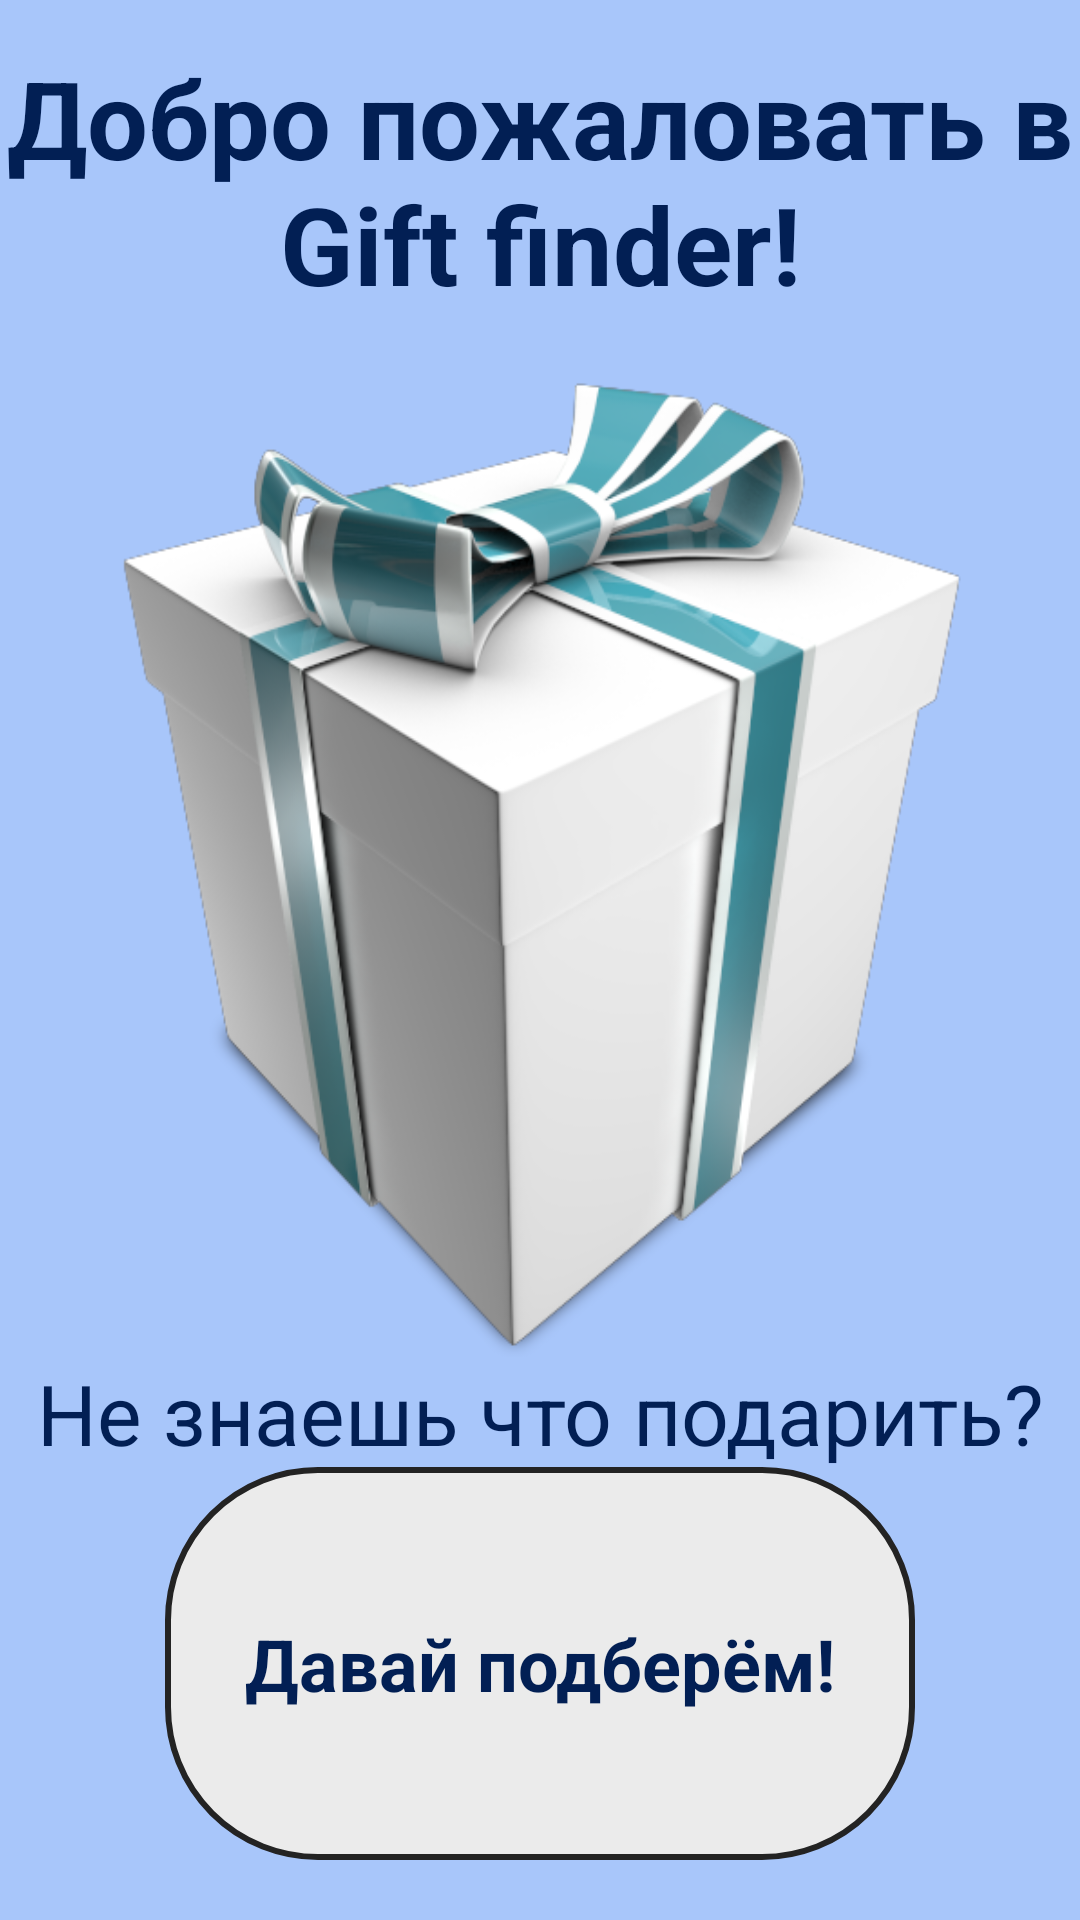

The Android layout XML behind this screen, and the referenced resources:
<!-- AndroidManifest.xml: application theme Theme.End -->
<!-- res/layout/fragment_start.xml -->
<?xml version="1.0" encoding="utf-8"?>

<androidx.constraintlayout.widget.ConstraintLayout xmlns:android="http://schemas.android.com/apk/res/android"
    xmlns:app="http://schemas.android.com/apk/res-auto"
    xmlns:tools="http://schemas.android.com/tools"
    android:layout_width="match_parent"
    android:layout_height="match_parent"
    android:background="@color/BACK"
    tools:context=".StartFragment">


    <ImageButton
        android:id="@+id/ImageButton3"
        android:layout_width="309dp"
        android:layout_height="333dp"
        android:layout_marginStart="60dp"
        android:layout_marginTop="120dp"
        android:layout_marginEnd="60dp"
        android:background="@drawable/gift"
        app:layout_constraintEnd_toEndOf="parent"
        app:layout_constraintStart_toStartOf="parent"
        app:layout_constraintTop_toTopOf="parent" />

    <TextView
        android:id="@+id/textView5"
        android:layout_width="wrap_content"
        android:layout_height="wrap_content"
        android:text="Добро пожаловать в Gift finder!"
        android:textAlignment="center"
        android:textColor="@color/FIRSTBLACK"
        android:textSize="36sp"
        android:textStyle="bold"
        app:layout_constraintBottom_toTopOf="@+id/ImageButton3"
        app:layout_constraintEnd_toEndOf="parent"
        app:layout_constraintStart_toStartOf="parent"
        app:layout_constraintTop_toTopOf="parent" />

    <ImageButton
        android:id="@+id/imageButton"
        android:layout_width="250dp"
        android:layout_height="131dp"
        android:layout_marginStart="80dp"
        android:layout_marginEnd="80dp"
        android:layout_marginBottom="20dp"
        android:background="@drawable/custom_button"
        android:rotation="0"
        android:scaleType="center"
        android:tint="#033F51B5"
        app:layout_constraintBottom_toBottomOf="parent"
        app:layout_constraintEnd_toEndOf="parent"
        app:layout_constraintStart_toStartOf="parent" />

    <TextView
        android:id="@+id/textView6"
        android:layout_width="wrap_content"
        android:layout_height="wrap_content"
        android:text="Не знаешь что подарить?"
        android:textAlignment="center"
        android:textColor="@color/FIRSTBLACK"
        android:textSize="28sp"
        app:layout_constraintBottom_toTopOf="@+id/imageButton"
        app:layout_constraintEnd_toEndOf="parent"
        app:layout_constraintStart_toStartOf="parent"
        app:layout_constraintTop_toBottomOf="@+id/ImageButton3" />

    <TextView
        android:id="@+id/textView7"
        android:layout_width="wrap_content"
        android:layout_height="wrap_content"
        android:text="Давай подберём!"
        android:textColor="@color/FIRSTBLACK"
        android:textSize="24sp"
        android:textStyle="bold"
        app:layout_constraintBottom_toBottomOf="@+id/imageButton"
        app:layout_constraintEnd_toEndOf="@+id/imageButton"
        app:layout_constraintStart_toStartOf="@+id/imageButton"
        app:layout_constraintTop_toTopOf="@+id/imageButton" />

</androidx.constraintlayout.widget.ConstraintLayout>
<!-- resources referenced by this layout -->
<resources>
  <color name="BACK">#a8c6fa</color>
  <color name="FIRSTBLACK">#021f54</color>
  <!-- drawable custom_button (drawable) -->
  <?xml version="1.0" encoding="utf-8"?>
  
  <shape xmlns:android="http://schemas.android.com/apk/res/android" android:shape="rectangle">
    <stroke android:color="#232323" android:width="2dp"/>
      <corners android:radius="50dp"/>
      <solid android:color="@color/buttonBack"/>
  </shape>
  <!-- drawable gift: png bitmap (drawable, 147757 bytes) -->
  <style name="Theme.End" parent="Theme.MaterialComponents.DayNight.DarkActionBar">
          
          <item name="colorPrimary">@color/purple_500</item>
          <item name="colorPrimaryVariant">@color/purple_700</item>
          <item name="colorOnPrimary">@color/white</item>
          
          <item name="colorSecondary">@color/teal_200</item>
          <item name="colorSecondaryVariant">@color/teal_700</item>
          <item name="colorOnSecondary">@color/black</item>
          
          <item name="android:statusBarColor" tools:targetApi="l">?attr/colorPrimaryVariant</item>
          
      </style>
  <color name="buttonBack">#ebebeb</color>
  <color name="purple_500">#FF6200EE</color>
  <color name="purple_700">#FF3700B3</color>
  <color name="white">#FFFFFFFF</color>
  <color name="teal_200">#FF03DAC5</color>
  <color name="teal_700">#FF018786</color>
  <color name="black">#FF000000</color>
</resources>
